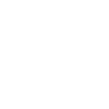
t = 0.00 s
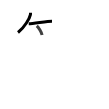
t = 2.75 s
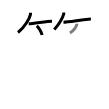
t = 5.50 s
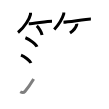
t = 8.50 s
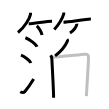
t = 11.25 s
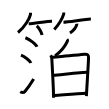
t = 14.00 s

The animated SVG that drew these frames (rendered in a browser with its animation timeline set to each time). Animation: 14 SMIL elements (animate=14); one cycle of 14.00 s.

<svg width="109px" height="109px" viewBox="0 0 px 109px" xmlns="http://www.w3.org/2000/svg" xmlns:xlink="http://www.w3.org/1999/xlink" xml:space="preserve" version="1.1"  baseProfile="full">
<path d="M30.5,12.75c0.03,0.46,0.07,1.2-0.07,1.87C29.58,18.56,24.69,27.21,18,32.5" style="fill:none;stroke:black;stroke-width:3;opacity:0">
  <animate attributeType="CSS" attributeName="opacity" from="0" to="1" begin="0s" dur="1s" repeatCount="0" fill="freeze" />
</path>
<path d="M28.73,23.85c4.36,0,18.37-2.67,23.27-2.67" style="fill:none;stroke:black;stroke-width:3;opacity:0">
  <animate attributeType="CSS" attributeName="opacity" from="0" to="1" begin="1s" dur="1s" repeatCount="0" fill="freeze" />
</path>
<path d="M36.77,25.83c1.87,1.61,4.83,6.63,5.29,9.13" style="fill:none;stroke:black;stroke-width:3;opacity:0">
  <animate attributeType="CSS" attributeName="opacity" from="0" to="1" begin="2s" dur="1s" repeatCount="0" fill="freeze" />
</path>
<path d="M63.75,12.5c0.03,0.4,0.11,1.04-0.05,1.61c-1.27,4.21-4.79,10.22-9.44,15.39" style="fill:none;stroke:black;stroke-width:3;opacity:0">
  <animate attributeType="CSS" attributeName="opacity" from="0" to="1" begin="3s" dur="1s" repeatCount="0" fill="freeze" />
</path>
<path d="M63.48,22.16c4.73,0,22.08-3.07,27.4-3.07" style="fill:none;stroke:black;stroke-width:3;opacity:0">
  <animate attributeType="CSS" attributeName="opacity" from="0" to="1" begin="4s" dur="1s" repeatCount="0" fill="freeze" />
</path>
<path d="M76.77,23.75c0.02,0.22,0.04,0.56-0.04,0.88c-0.46,1.85-3.11,5.9-6.74,8.37" style="fill:none;stroke:black;stroke-width:3;opacity:0">
  <animate attributeType="CSS" attributeName="opacity" from="0" to="1" begin="5s" dur="1s" repeatCount="0" fill="freeze" />
</path>
<path d="M25.41,37.75c4.09,1.58,10.57,6.52,11.59,8.98" style="fill:none;stroke:black;stroke-width:3;opacity:0">
  <animate attributeType="CSS" attributeName="opacity" from="0" to="1" begin="6s" dur="1s" repeatCount="0" fill="freeze" />
</path>
<path d="M21,55.12c3.51,1.39,9.07,5.72,9.95,7.88" style="fill:none;stroke:black;stroke-width:3;opacity:0">
  <animate attributeType="CSS" attributeName="opacity" from="0" to="1" begin="7s" dur="1s" repeatCount="0" fill="freeze" />
</path>
<path d="M20.25,91.72c1.64,0.99,3.62,1.03,4.65-0.19c3.01-3.57,6.02-7.93,8.76-12.48" style="fill:none;stroke:black;stroke-width:3;opacity:0">
  <animate attributeType="CSS" attributeName="opacity" from="0" to="1" begin="8s" dur="1s" repeatCount="0" fill="freeze" />
</path>
<path d="M67,39.25c0.5,0.61,0.69,1.38,0.46,1.88c-1.66,3.69-6.82,10.6-12.38,14.79" style="fill:none;stroke:black;stroke-width:3;opacity:0">
  <animate attributeType="CSS" attributeName="opacity" from="0" to="1" begin="9s" dur="1s" repeatCount="0" fill="freeze" />
</path>
<path d="M50.71,55.29c0.59,1.04,1.19,2.78,1.19,4.17c0,1.39,1.69,29.95,1.69,38.29" style="fill:none;stroke:black;stroke-width:3;opacity:0">
  <animate attributeType="CSS" attributeName="opacity" from="0" to="1" begin="10s" dur="1s" repeatCount="0" fill="freeze" />
</path>
<path d="M52.26,57.34c3.35-0.17,29.52-2.87,32.57-3.11c2.92-0.23,3.73,1.14,3.72,3.33c-0.01,3.75-1.53,27.17-2.16,38.64" style="fill:none;stroke:black;stroke-width:3;opacity:0">
  <animate attributeType="CSS" attributeName="opacity" from="0" to="1" begin="11s" dur="1s" repeatCount="0" fill="freeze" />
</path>
<path d="M53.22,75.21c7.02-0.52,28.88-2.85,34-2.85" style="fill:none;stroke:black;stroke-width:3;opacity:0">
  <animate attributeType="CSS" attributeName="opacity" from="0" to="1" begin="12s" dur="1s" repeatCount="0" fill="freeze" />
</path>
<path d="M54.39,95.49c8.4-0.56,22.84-1.89,31.8-2.15" style="fill:none;stroke:black;stroke-width:3;opacity:0">
  <animate attributeType="CSS" attributeName="opacity" from="0" to="1" begin="13s" dur="1s" repeatCount="0" fill="freeze" />
</path>
</svg>
